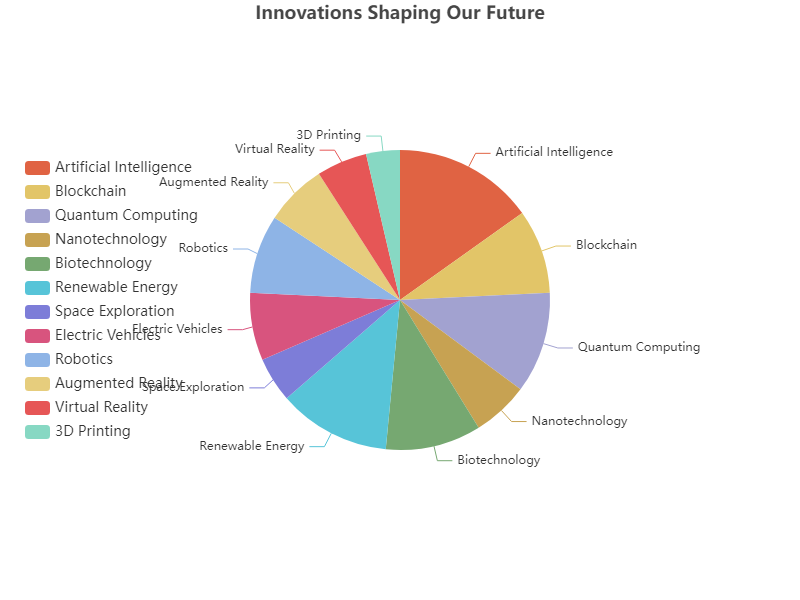

The data file committed next to this chart (first rows):
Category, Value
Artificial Intelligence, 25
Blockchain, 15
Quantum Computing, 18
Nanotechnology, 10
Biotechnology, 17
Renewable Energy, 20
Space Exploration, 8
Electric Vehicles, 12
Robotics, 14
Augmented Reality, 11
Virtual Reality, 9
3D Printing, 6
